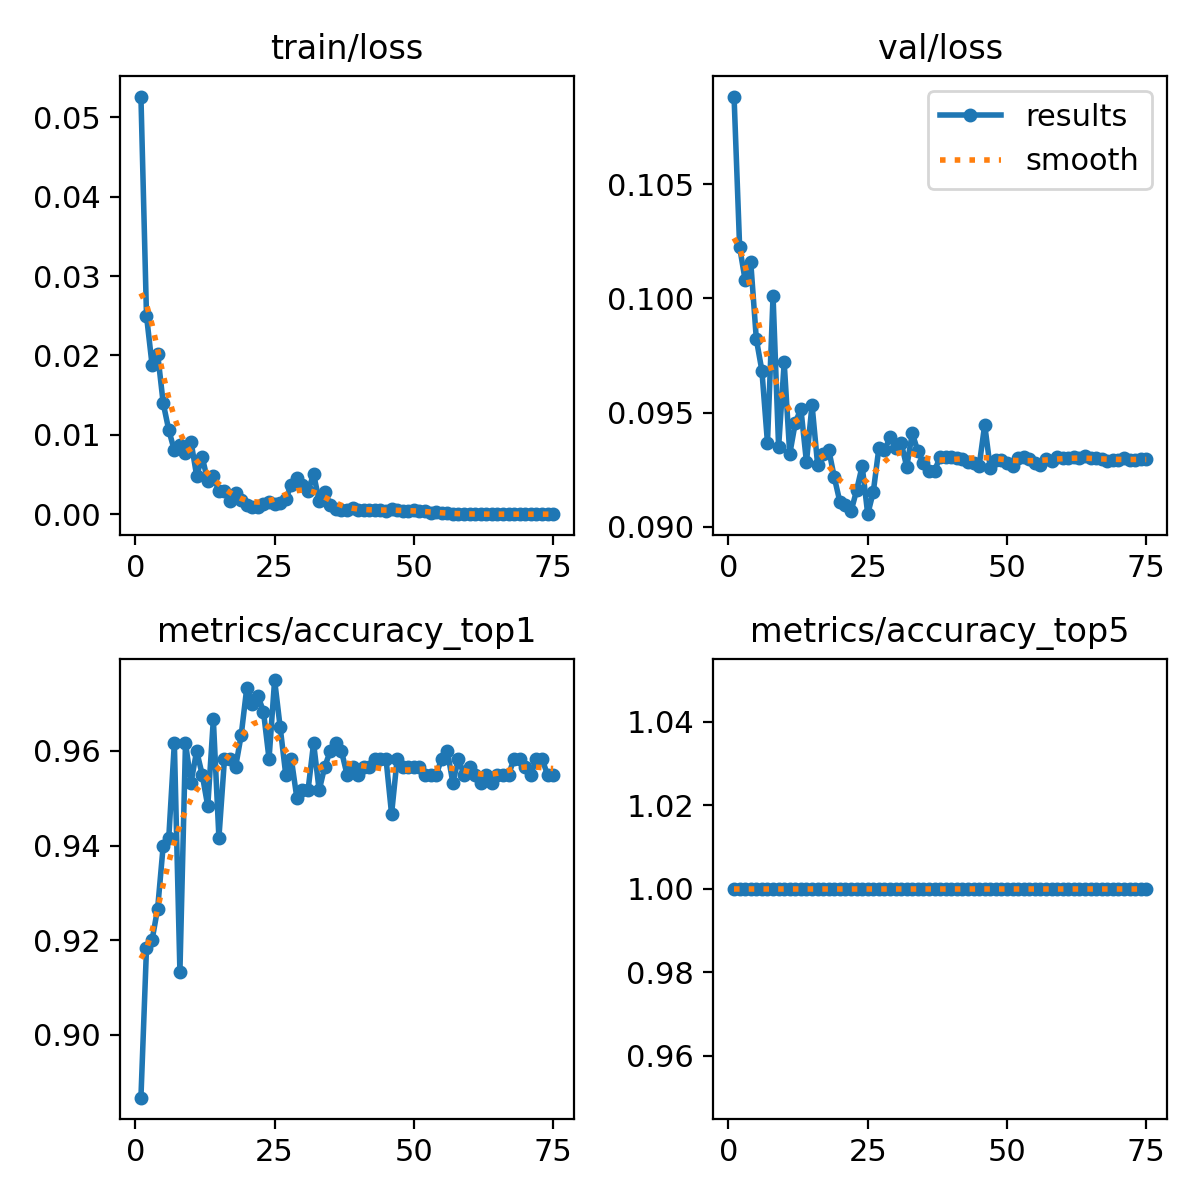

The table this chart was drawn from, first rows:
epoch, train/loss, metrics/accuracy_top1, metrics/accuracy_top5, val/loss, lr/pg0, lr/pg1, lr/pg2
1, 0.0526, 0.8867, 1, 0.1088, 0.0002375, 0.0002375, 0.0002375
2, 0.025, 0.9183, 1, 0.1022, 0.0004708, 0.0004708, 0.0004708
3, 0.0188, 0.92, 1, 0.1008, 0.0006994, 0.0006994, 0.0006994
4, 0.0202, 0.9267, 1, 0.1016, 0.0006928, 0.0006928, 0.0006928
5, 0.01398, 0.94, 1, 0.09821, 0.0006928, 0.0006928, 0.0006928
6, 0.0106, 0.9417, 1, 0.09683, 0.0006857, 0.0006857, 0.0006857
7, 0.00803, 0.9617, 1, 0.09367, 0.0006787, 0.0006787, 0.0006787
8, 0.00874, 0.9133, 1, 0.1001, 0.0006716, 0.0006716, 0.0006716
9, 0.0077, 0.9617, 1, 0.09349, 0.0006645, 0.0006645, 0.0006645
10, 0.0091, 0.9533, 1, 0.09719, 0.0006574, 0.0006574, 0.0006574
11, 0.00487, 0.96, 1, 0.09318, 0.0006504, 0.0006504, 0.0006504
12, 0.00718, 0.955, 1, 0.09456, 0.0006433, 0.0006433, 0.0006433
13, 0.00422, 0.9483, 1, 0.09516, 0.0006362, 0.0006362, 0.0006362
14, 0.00488, 0.9667, 1, 0.09283, 0.0006292, 0.0006292, 0.0006292
15, 0.00287, 0.9417, 1, 0.09534, 0.0006221, 0.0006221, 0.0006221
16, 0.00298, 0.9583, 1, 0.09272, 0.000615, 0.000615, 0.000615
17, 0.00171, 0.9583, 1, 0.09317, 0.000608, 0.000608, 0.000608
18, 0.00263, 0.9567, 1, 0.09337, 0.0006009, 0.0006009, 0.0006009
19, 0.00177, 0.9633, 1, 0.09216, 0.0005938, 0.0005938, 0.0005938
20, 0.00117, 0.9733, 1, 0.09109, 0.0005868, 0.0005868, 0.0005868
21, 0.00096, 0.97, 1, 0.09096, 0.0005797, 0.0005797, 0.0005797
22, 0.0009, 0.9717, 1, 0.09067, 0.0005726, 0.0005726, 0.0005726
23, 0.00135, 0.9683, 1, 0.09159, 0.0005656, 0.0005656, 0.0005656
24, 0.00156, 0.9583, 1, 0.09266, 0.0005585, 0.0005585, 0.0005585
25, 0.00132, 0.975, 1, 0.09055, 0.0005514, 0.0005514, 0.0005514
26, 0.00144, 0.965, 1, 0.09153, 0.0005443, 0.0005443, 0.0005443
27, 0.00194, 0.955, 1, 0.09344, 0.0005373, 0.0005373, 0.0005373
28, 0.00368, 0.9583, 1, 0.09334, 0.0005302, 0.0005302, 0.0005302
29, 0.00461, 0.95, 1, 0.09391, 0.0005232, 0.0005232, 0.0005232
30, 0.00373, 0.9517, 1, 0.09346, 0.0005161, 0.0005161, 0.0005161
31, 0.00293, 0.9517, 1, 0.09368, 0.000509, 0.000509, 0.000509
32, 0.00507, 0.9617, 1, 0.09262, 0.0005019, 0.0005019, 0.0005019
33, 0.00165, 0.9517, 1, 0.09409, 0.0004949, 0.0004949, 0.0004949
34, 0.00283, 0.9567, 1, 0.0933, 0.0004878, 0.0004878, 0.0004878
35, 0.0012, 0.96, 1, 0.0928, 0.0004807, 0.0004807, 0.0004807
36, 0.00063, 0.9617, 1, 0.09242, 0.0004737, 0.0004737, 0.0004737
37, 0.00055, 0.96, 1, 0.09244, 0.0004666, 0.0004666, 0.0004666
38, 0.00055, 0.955, 1, 0.09307, 0.0004595, 0.0004595, 0.0004595
39, 0.00075, 0.9567, 1, 0.09307, 0.0004525, 0.0004525, 0.0004525
40, 0.00052, 0.955, 1, 0.09306, 0.0004454, 0.0004454, 0.0004454
41, 0.00051, 0.9567, 1, 0.093, 0.0004383, 0.0004383, 0.0004383
42, 0.00049, 0.9567, 1, 0.09296, 0.0004313, 0.0004313, 0.0004313
43, 0.00056, 0.9583, 1, 0.09285, 0.0004242, 0.0004242, 0.0004242
44, 0.00052, 0.9583, 1, 0.0928, 0.0004171, 0.0004171, 0.0004171
45, 0.00045, 0.9583, 1, 0.09266, 0.0004101, 0.0004101, 0.0004101
46, 0.00064, 0.9467, 1, 0.09446, 0.000403, 0.000403, 0.000403
47, 0.00053, 0.9583, 1, 0.09256, 0.0003959, 0.0003959, 0.0003959
48, 0.00046, 0.9567, 1, 0.09293, 0.0003888, 0.0003888, 0.0003888
49, 0.00046, 0.9567, 1, 0.0929, 0.0003818, 0.0003818, 0.0003818
50, 0.0005, 0.9567, 1, 0.09281, 0.0003747, 0.0003747, 0.0003747
51, 0.00043, 0.9567, 1, 0.09267, 0.0003676, 0.0003676, 0.0003676
52, 0.0004, 0.955, 1, 0.09299, 0.0003606, 0.0003606, 0.0003606
53, 0.00021, 0.955, 1, 0.09304, 0.0003535, 0.0003535, 0.0003535
54, 0.00025, 0.955, 1, 0.09295, 0.0003464, 0.0003464, 0.0003464
55, 0.00015, 0.9583, 1, 0.09277, 0.0003394, 0.0003394, 0.0003394
56, 0.00012, 0.96, 1, 0.09271, 0.0003323, 0.0003323, 0.0003323
57, 6e-05, 0.9533, 1, 0.09297, 0.0003252, 0.0003252, 0.0003252
58, 3e-05, 0.9583, 1, 0.09289, 0.0003182, 0.0003182, 0.0003182
59, 2e-05, 0.955, 1, 0.09306, 0.0003111, 0.0003111, 0.0003111
60, 2e-05, 0.9567, 1, 0.09303, 0.000304, 0.000304, 0.000304
... 15 more rows
